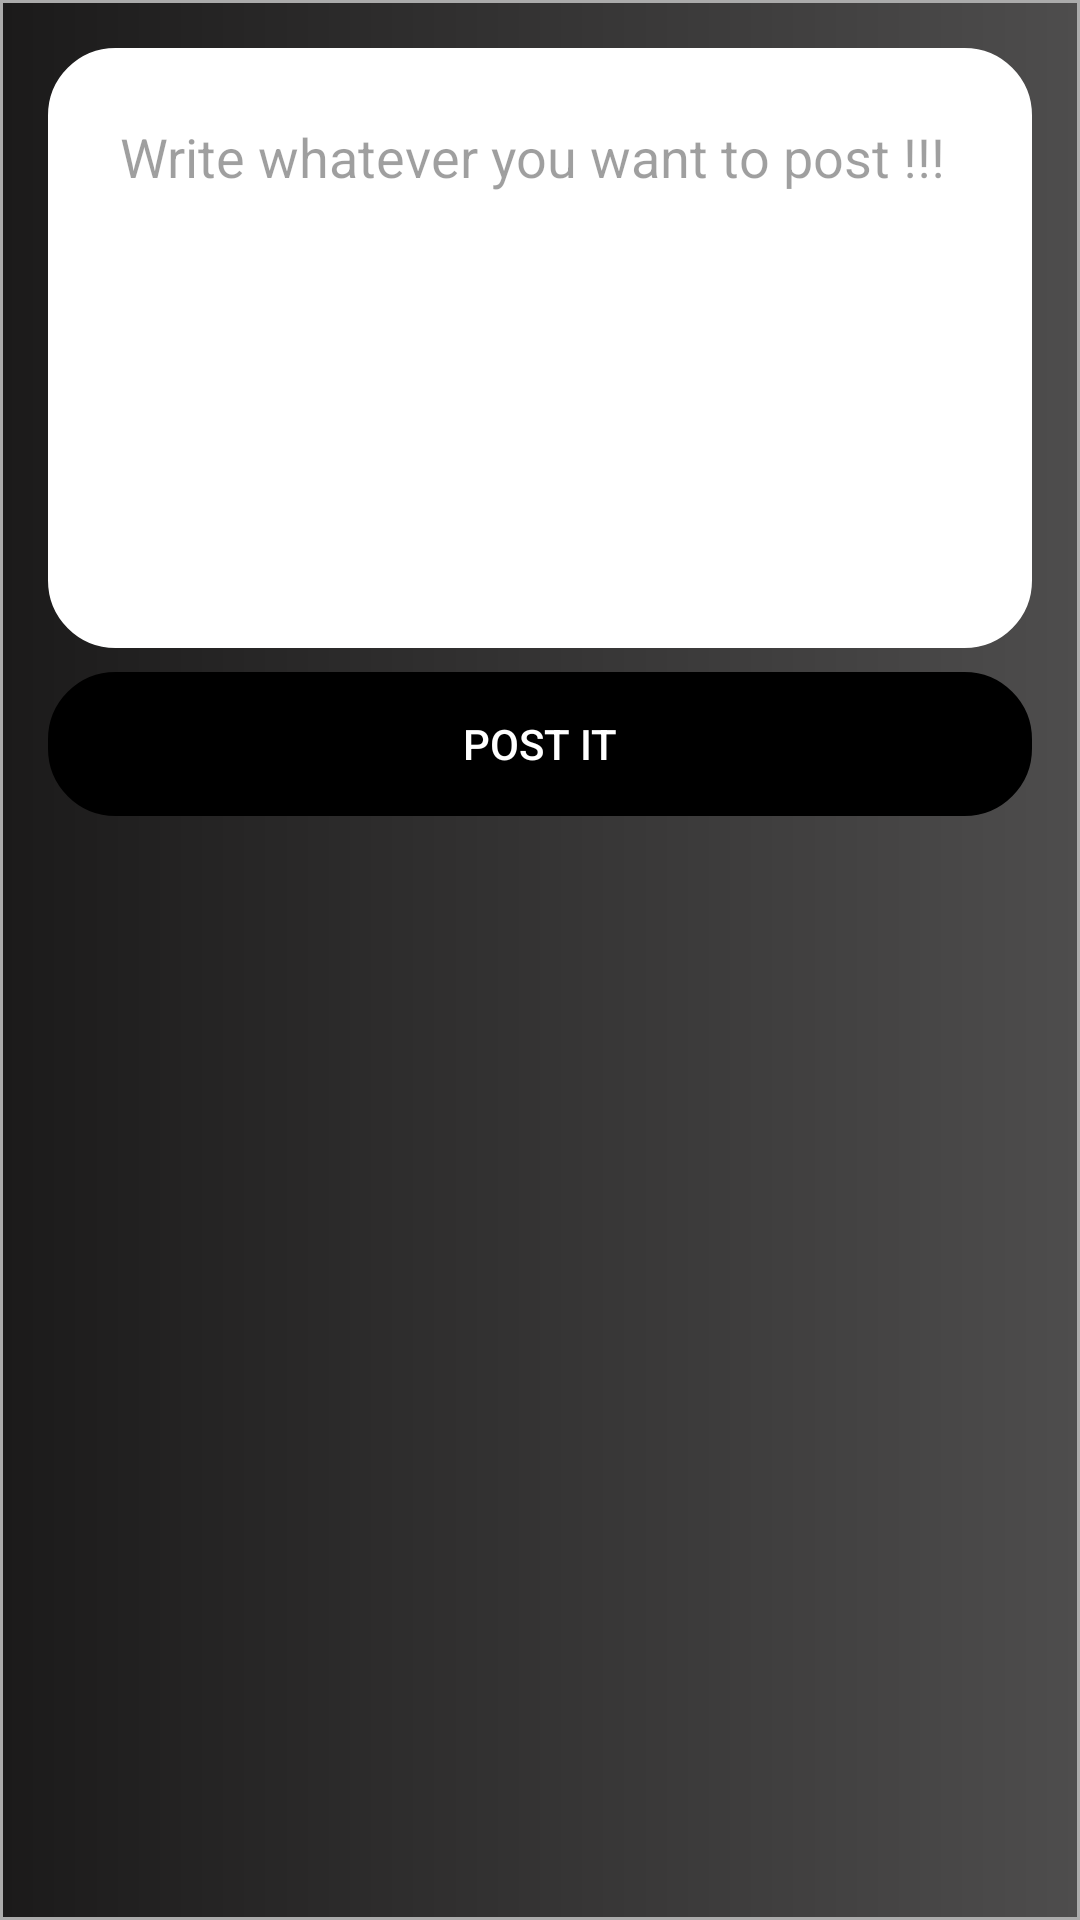

Write the Android layout XML for this screen, with the resource values it uses.
<!-- AndroidManifest.xml: application theme Theme.AppCompat.NoActionBar -->
<!-- res/layout/activity_new_post.xml -->
<?xml version="1.0" encoding="utf-8"?>
<androidx.constraintlayout.widget.ConstraintLayout xmlns:android="http://schemas.android.com/apk/res/android"
    xmlns:app="http://schemas.android.com/apk/res-auto"
    xmlns:tools="http://schemas.android.com/tools"
    android:layout_width="match_parent"
    android:layout_height="match_parent"
    tools:context=".NewPostActivity"
    android:background="@drawable/background_shape">

    <EditText
        android:id="@+id/postInput"
        android:layout_width="0dp"
        android:layout_height="200dp"
        android:layout_marginStart="16dp"
        android:layout_marginTop="16dp"
        android:layout_marginEnd="16dp"
        android:gravity="top"
        android:hint="Write whatever you want to post !!!"
        android:textColorHint="#60000000"
        android:textColor="@color/black"
        android:padding="24dp"
        app:layout_constraintEnd_toEndOf="parent"
        app:layout_constraintStart_toStartOf="parent"
        app:layout_constraintTop_toTopOf="parent"
        android:background="@drawable/edittext_shape"
        android:backgroundTint="@color/white"/>

    <Button
        android:id="@+id/postButton"
        android:layout_width="0dp"
        android:layout_height="wrap_content"
        android:layout_marginStart="16dp"
        android:layout_marginTop="8dp"
        android:layout_marginEnd="16dp"
        android:text="POST IT"
        android:textColor="@color/white"
        app:layout_constraintEnd_toEndOf="parent"
        app:layout_constraintStart_toStartOf="parent"
        app:layout_constraintTop_toBottomOf="@+id/postInput"
        android:background="@drawable/button_shape"
        android:backgroundTint="@color/black"/>

</androidx.constraintlayout.widget.ConstraintLayout>
<!-- resources referenced by this layout -->
<resources>
  <!-- drawable background_shape (drawable) -->
  <?xml version="1.0" encoding="utf-8"?>
  <shape
      xmlns:android="http://schemas.android.com/apk/res/android"
      android:shape="rectangle"
      android:padding = "10dp"
      >
      <stroke android:width="1dp"
          android:color="#ababab"/>
  
      <gradient android:startColor="#1B1A1A"
  
          android:endColor="#4E4D4D"
          />
  </shape>
  <!-- drawable button_shape (drawable) -->
  <?xml version="1.0" encoding="utf-8"?>
  <shape
  xmlns:android="http://schemas.android.com/apk/res/android"
  android:shape="rectangle"
  android:padding = "10dp"
      >
  <stroke android:width="1dp"
      android:color="#ababab"/>
  
  <corners android:radius="22dp"/>
  
  </shape>
  <!-- drawable edittext_shape (drawable) -->
  <?xml version="1.0" encoding="utf-8"?>
  <shape
      xmlns:android="http://schemas.android.com/apk/res/android"
      android:shape="rectangle"
      android:padding = "10dp"
      >
      <stroke android:width="1dp"
          android:color="#ababab"/>
  
      <corners android:radius="22dp"/>
  
  </shape>
  <!-- not gathered from this repository: default colours our renderer supplied (Android Studio template values) -->
  <color name="black">#FF000000</color>
  <color name="white">#FFFFFFFF</color>
</resources>
